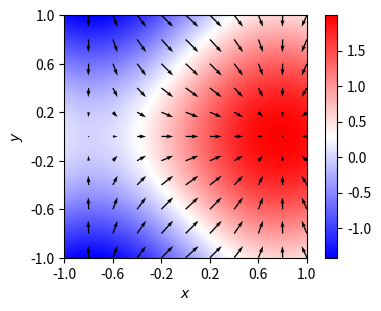

Reproduce this figure in Python. (Note: this script raises an exception after producing the figure.)
# Vykreslenie funkcie "f(x, y)" a jej gradientu

# Import modulov
import numpy as np
import matplotlib.pyplot as plt

# Výpočtová oblasť
xmin   = -1.0
xmax   =  1.0
xn     = 201  # Počet vzorkovacích bodov funkcie "f" na intervale "[xmin, xmax]"
ymin   = xmin
ymax   = xmax
yn     = xn  # Počet vzorkovacích bodov funkcie "f" na intervale "[ymin, ymax]"
xngrad = 20  # Zobrazený bude každý "xngrad" vzorkovací bod v smere osi "x"
yngrad = xngrad  # Zobrazený bude každý "yngrad" vzorkovací bod v smere osi "y"

# Tvorba gridu
x, y = np.meshgrid(np.linspace(xmin, xmax, xn), np.linspace(ymin, ymax, yn))

# Výpočet funkcie
f = np.sin(2.0 * x) + np.cos(2.0 * y)

# Výpočet derivácií "f" podľa "x" a "y"
fx =  2.0 * np.cos(2.0 * x)
fy = -2.0 * np.sin(2.0 * y)

# Vykreslenie
fig, ax = plt.subplots(figsize=(12.0 / 2.54, 8.0 / 2.54))
im = ax.imshow(f, extent=(xmin, xmax, ymin, ymax), cmap="bwr")
ax.quiver( x[::xngrad, ::xngrad],  y[::yngrad, ::yngrad],
          fx[::xngrad, ::xngrad], fy[::yngrad, ::yngrad])
ax.set_xlabel("$x$")
ax.set_ylabel("$y$")
ax.set_xticks(np.linspace(xmin, xmax, 6))
ax.set_yticks(np.linspace(ymin, ymax, 6))
fig.colorbar(im)
plt.show()


fig.savefig("../figs/f-gradf.pdf")
